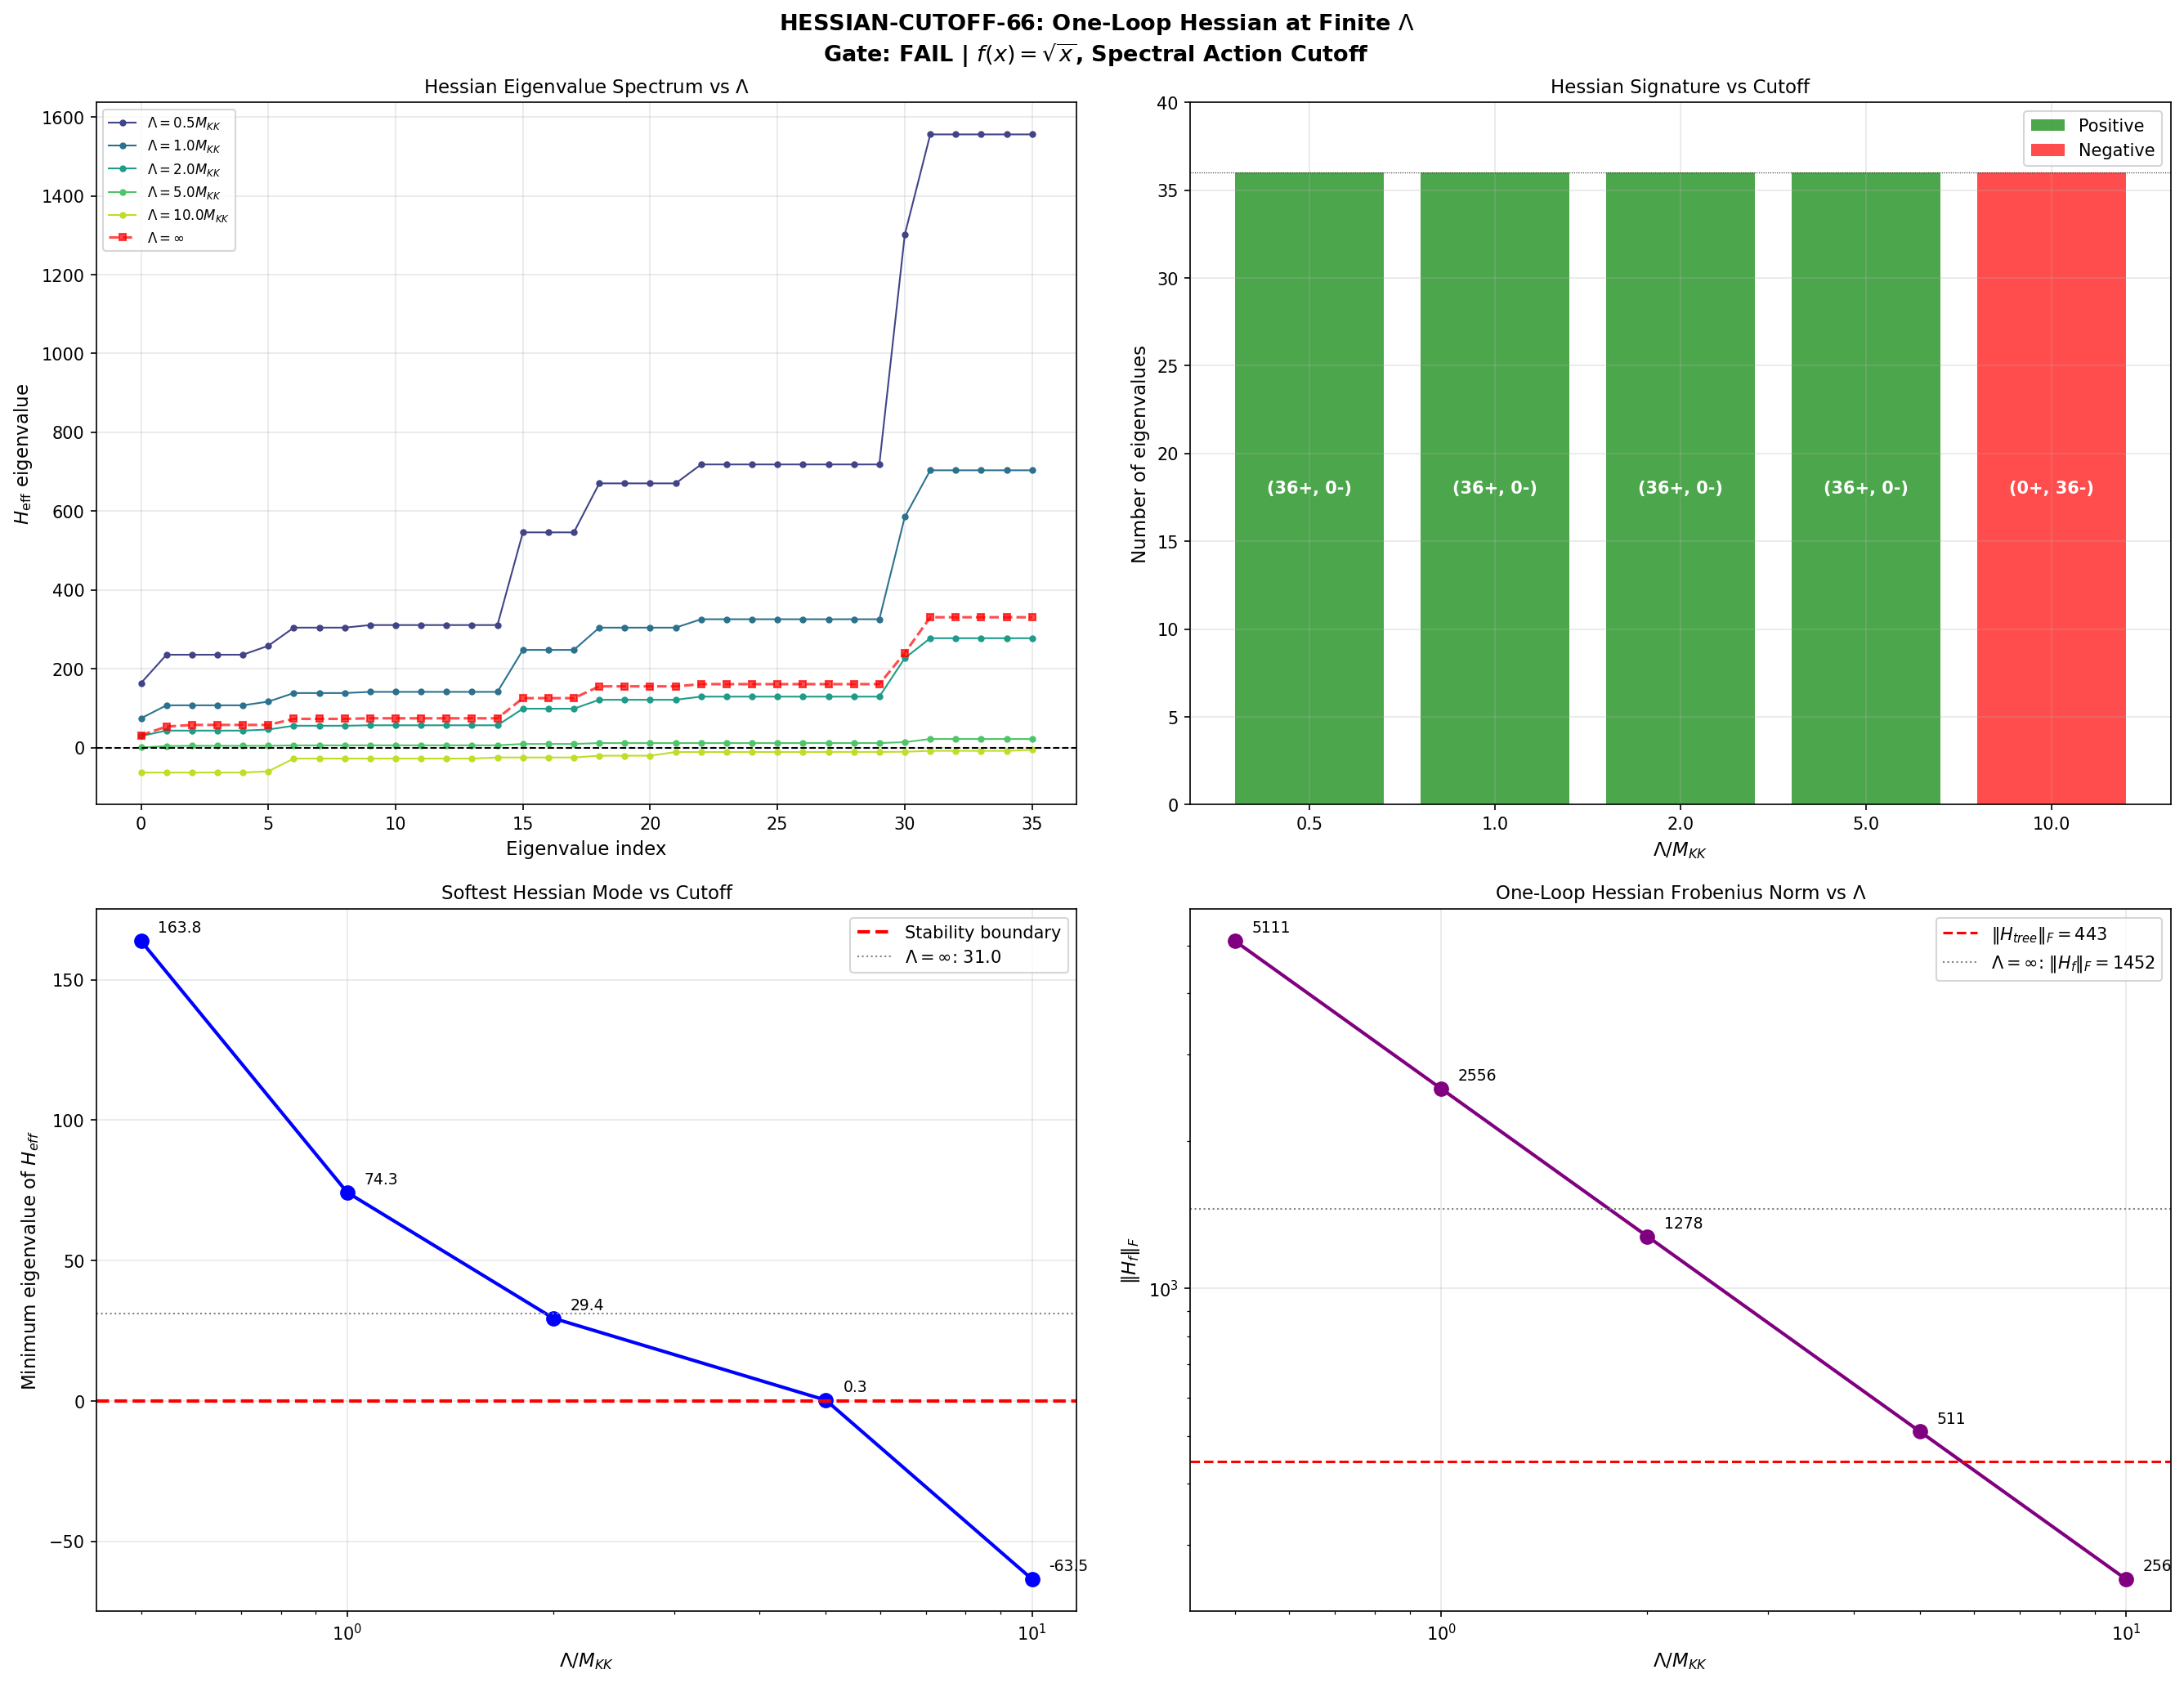

Recreate this plot in Python.
#!/usr/bin/env python3
"""
s66_hessian_cutoff.py — HESSIAN-CUTOFF-66: One-Loop Hessian at Finite Lambda
==============================================================================
Gate: HESSIAN-CUTOFF-66
  PASS: (36+, 0-) signature preserved at ALL Lambda values
  FAIL: Negative eigenvalues appear at some Lambda
  INFO: Marginal eigenvalues near zero but no sign change

Motivation:
  The one-loop Hessian H_{ij} = d^2 S / dtau_i dtau_j at the fold determines
  Jensen metric stability. At infinite Lambda (S64/S65), all 36 eigenvalues
  are positive. But the spectral action is physically evaluated at a FINITE
  cutoff Lambda. Does the positive-definite signature survive?

  The one-loop effective action changes from:
    S_1loop(inf) = (1/2) sum_n ln(lambda_n^2)    [infinite cutoff]
  to the spectral action with cutoff function f(x) = sqrt(x):
    S_f(Lambda) = sum_n sqrt(lambda_n^2 / Lambda^2) = (1/Lambda) sum_n |lambda_n|

  This is the Chamseddine-Connes bosonic spectral action with f(x)=sqrt(x).
  At each Lambda, we compute the 36x36 Hessian of S_f by numerical second
  derivatives in the 36D symmetric metric space, then diagonalize.

Method:
  1. Load fold metric g_fold and tree-level Hessian from S64/S61.
  2. Build SU(3) Dirac operator infrastructure (same as S64/S65).
  3. For each Lambda in {0.5, 1.0, 2.0, 5.0, 10.0} * M_KK:
     a. Compute S_f at fold and at +/- eps perturbations in each of 36 directions.
     b. Build 36x36 Hessian of S_f via central finite differences.
     c. Combine: H_eff = H_tree + H_f.
     d. Diagonalize: report (n_positive, n_negative) signature.
  4. For comparison, also compute at Lambda = infinity (S64 limit).

Key physics:
  The spectral action S_f = Tr f(D_K^2/Lambda^2) at finite Lambda is the
  physically relevant quantity. Its Hessian controls moduli stability.
  If the signature changes at physical cutoffs, fold stability is UV-sensitive
  and the downstream predictions (n_s, Higgs mass) become cutoff-dependent.

  The tree-level Hessian has signature (0+, 36-) — pure saddle.
  The infinite-Lambda one-loop correction flips this to (36+, 0-).
  The question: does the flip survive at finite Lambda?

Author: Baptista-Spacetime-Analyst (Session 66, Wave 8)
"""

import sys
import os
import time
import warnings

sys.path.insert(0, os.path.join(os.path.dirname(os.path.abspath(__file__))))
import numpy as np
from numpy import sqrt, log, pi
from numpy.linalg import eigh, cholesky, inv, eigvalsh
import matplotlib
matplotlib.use('Agg')
import matplotlib.pyplot as plt

from canonical_constants import tau_fold, PI

print("=" * 78)
print("  HESSIAN-CUTOFF-66: One-Loop Hessian at Finite Lambda")
print("=" * 78)
print(f"  tau_fold = {tau_fold}")

t_global_start = time.time()

# =============================================================================
# 1. SU(3) Lie Algebra Infrastructure (same as S64/S65)
# =============================================================================
print("\n--- 1. SU(3) infrastructure ---")

def gell_mann_matrices():
    """Standard Gell-Mann matrices lambda_1,...,lambda_8."""
    lam = []
    lam.append(np.array([[0,1,0],[1,0,0],[0,0,0]], dtype=complex))
    lam.append(np.array([[0,-1j,0],[1j,0,0],[0,0,0]], dtype=complex))
    lam.append(np.array([[1,0,0],[0,-1,0],[0,0,0]], dtype=complex))
    lam.append(np.array([[0,0,1],[0,0,0],[1,0,0]], dtype=complex))
    lam.append(np.array([[0,0,-1j],[0,0,0],[1j,0,0]], dtype=complex))
    lam.append(np.array([[0,0,0],[0,0,1],[0,1,0]], dtype=complex))
    lam.append(np.array([[0,0,0],[0,0,-1j],[0,1j,0]], dtype=complex))
    lam.append(np.array([[1,0,0],[0,1,0],[0,0,-2]], dtype=complex) / np.sqrt(3))
    return lam

def su3_generators():
    """Anti-Hermitian generators e_a = -i/2 * lambda_a."""
    gm = gell_mann_matrices()
    return [-1j / 2.0 * lam for lam in gm]

def compute_structure_constants(gens):
    """f_{abc} from [e_a, e_b] = f_{abc} e_c."""
    n = len(gens)
    f = np.zeros((n, n, n), dtype=np.float64)
    for a in range(n):
        for b in range(a+1, n):
            comm = gens[a] @ gens[b] - gens[b] @ gens[a]
            for c in range(n):
                val = -2.0 * np.trace(comm @ gens[c])  # (local)
                f[a,b,c] = val.real
                f[b,a,c] = -val.real
    return f

# =============================================================================
# 2. Frame, Connection, Dirac Operator (same as S64/S65)
# =============================================================================

def orthonormal_frame(g_s):
    """E such that E g_s E^T = I."""
    L = cholesky(g_s)
    return inv(L)

def frame_structure_constants(f_abc, E):
    """Structure constants in ON frame."""
    E_inv = inv(E)
    return np.einsum('ac,bd,cde,ef->abf', E, E, f_abc, E_inv)

def connection_coefficients(ft):
    """Levi-Civita connection in ON frame."""
    n = ft.shape[0]
    Gamma = np.zeros((n,n,n), dtype=np.float64)
    for c in range(n):
        for a in range(n):
            for b in range(n):
                Gamma[c,a,b] = 0.5*(ft[a,b,c] - ft[b,c,a] + ft[c,a,b])
    return Gamma

def build_cliff8():
    """Cliff(R^8) generators: 8 Hermitian 16x16 matrices."""
    s1 = np.array([[0,1],[1,0]], dtype=complex)
    s2 = np.array([[0,-1j],[1j,0]], dtype=complex)
    s3 = np.array([[1,0],[0,-1]], dtype=complex)
    I2 = np.eye(2, dtype=complex)
    def kron4(A,B,C,D):
        return np.kron(A, np.kron(B, np.kron(C, D)))
    return [
        kron4(s1,I2,I2,I2), kron4(s2,I2,I2,I2),
        kron4(s3,s1,I2,I2), kron4(s3,s2,I2,I2),
        kron4(s3,s3,s1,I2), kron4(s3,s3,s2,I2),
        kron4(s3,s3,s3,s1), kron4(s3,s3,s3,s2),
    ]

def spinor_connection_offset(Gamma, gammas):
    """Omega = (1/4) sum Gamma^b_{ac} gamma_a gamma_b gamma_c"""
    n = len(gammas)
    dim_spin = gammas[0].shape[0]
    Omega = np.zeros((dim_spin, dim_spin), dtype=complex)
    for a in range(n):
        for b in range(n):
            for c in range(n):
                coeff = Gamma[b,a,c]
                if abs(coeff) > 1e-15:
                    Omega += coeff * gammas[a] @ gammas[b] @ gammas[c]
    Omega *= 0.25
    return Omega

def dirac_operator_on_irrep(rho, E, gammas, Omega):
    """D_pi = sum_{a,b} E_{ab} rho[b] x gamma_a + I x Omega"""
    dim_rho = rho[0].shape[0]
    dim_spin = 16  # (local)
    dim_total = dim_rho * dim_spin
    D = np.zeros((dim_total, dim_total), dtype=complex)
    for a in range(8):
        for b in range(8):
            if abs(E[a,b]) > 1e-15:
                D += E[a,b] * np.kron(rho[b], gammas[a])
    D += np.kron(np.eye(dim_rho), Omega)
    return D

# =============================================================================
# 3. Irrep Construction (same as S64, up to L=3)
# =============================================================================

def irrep_fundamental(gens):
    return [g.copy() for g in gens]

def irrep_antifundamental(gens):
    return [-g.T for g in gens]

def irrep_adjoint(f_abc):
    rho = []
    for a in range(8):
        M = f_abc[a,:,:].T
        rho.append(M.astype(complex))
    return rho

def irrep_symmetric2(gens):
    I3 = np.eye(3, dtype=complex)
    sym_vecs = []
    for i in range(3):
        v = np.zeros(9, dtype=complex)
        v[3*i+i] = 1.0
        sym_vecs.append(v)
    for i in range(3):
        for j in range(i+1, 3):
            v = np.zeros(9, dtype=complex)
            v[3*i+j] = 1.0/np.sqrt(2)
            v[3*j+i] = 1.0/np.sqrt(2)
            sym_vecs.append(v)
    P = np.column_stack(sym_vecs)
    rho = []
    for X in gens:
        rho_9 = np.kron(X, I3) + np.kron(I3, X)
        rho.append(P.conj().T @ rho_9 @ P)
    return rho

def irrep_symmetric3(gens):
    from itertools import permutations
    I3 = np.eye(3, dtype=complex)
    sorted_triples = []
    for i in range(3):
        for j in range(i,3):
            for k in range(j,3):
                sorted_triples.append((i,j,k))
    sym_vecs = []
    for trip in sorted_triples:
        v = np.zeros(27, dtype=complex)
        perms = set(permutations(trip))
        norm_val = np.sqrt(len(perms))
        for p in perms:
            idx = p[0]*9 + p[1]*3 + p[2]
            v[idx] = 1.0/norm_val
        sym_vecs.append(v)
    P = np.column_stack(sym_vecs)
    rho = []
    for X in gens:
        rho_27 = (np.kron(np.kron(X,I3),I3) + np.kron(np.kron(I3,X),I3) +
                  np.kron(np.kron(I3,I3),X))
        rho.append(P.conj().T @ rho_27 @ P)
    return rho

def irrep_via_casimir_projection(rho_A, rho_B, target_dim, target_pq=None):
    dim_A = rho_A[0].shape[0]
    dim_B = rho_B[0].shape[0]
    dim_prod = dim_A * dim_B
    rho_prod = []
    C2 = np.zeros((dim_prod, dim_prod), dtype=complex)
    for a in range(8):
        rho_a = np.kron(rho_A[a], np.eye(dim_B)) + np.kron(np.eye(dim_A), rho_B[a])
        rho_prod.append(rho_a)
        C2 += rho_a @ rho_a
    evals, evecs = np.linalg.eigh(C2)
    tol = 1e-8  # (local)
    groups = []
    for val, idx in sorted(zip(evals, range(dim_prod))):
        if not groups or abs(val - groups[-1][0]) > tol:
            groups.append((val, [idx]))
        else:
            groups[-1][1].append(idx)
    target_eval = None
    for val, indices in groups:
        if len(indices) == target_dim:
            target_eval = val
            break
    if target_eval is None:
        group_info = [(val, len(indices)) for val, indices in groups]
        label = f"({target_pq[0]},{target_pq[1]})" if target_pq else f"dim={target_dim}"
        raise RuntimeError(f"Cannot find {target_dim}-dim eigenspace for {label}. Dims: {group_info}")
    mask = np.abs(evals - target_eval) < tol
    P = evecs[:, mask]
    if P.shape[1] != target_dim:
        raise RuntimeError(f"Projection gave dim={P.shape[1]}, expected {target_dim}")
    rho = [P.conj().T @ rho_prod[a] @ P for a in range(8)]
    return rho

def build_irrep_list(gens, f_abc, max_pq_sum=3):
    """Returns list of (p, q, dim_pq, rho_matrices) for ALL irreps up to p+q <= max_pq_sum."""
    conj_gens = [-g.T for g in gens]
    irreps = []
    for p in range(max_pq_sum + 1):
        for q in range(max_pq_sum + 1 - p):
            dim_pq = (p+1)*(q+1)*(p+q+2)//2
            try:
                if (p,q) == (0,0):
                    rho = [np.zeros((1,1), dtype=complex) for _ in range(8)]
                elif (p,q) == (1,0):
                    rho = irrep_fundamental(gens)
                elif (p,q) == (0,1):
                    rho = irrep_antifundamental(gens)
                elif (p,q) == (1,1):
                    rho = irrep_adjoint(f_abc)
                elif p >= 2 and q == 0:
                    rho = irrep_symmetric2(gens) if p == 2 else irrep_symmetric3(gens)
                elif p == 0 and q >= 2:
                    rho = irrep_symmetric2(conj_gens) if q == 2 else irrep_symmetric3(conj_gens)
                elif (p,q) == (2,1):
                    rho_3 = irrep_fundamental(gens)
                    rho_8 = irrep_adjoint(f_abc)
                    rho = irrep_via_casimir_projection(rho_3, rho_8, dim_pq, (p,q))
                elif (p,q) == (1,2):
                    conj_f = compute_structure_constants(conj_gens)
                    rho_3c = irrep_fundamental(conj_gens)
                    rho_8c = irrep_adjoint(conj_f)
                    rho = irrep_via_casimir_projection(rho_3c, rho_8c, dim_pq, (2,1))
                else:
                    continue
                irreps.append((p, q, dim_pq, rho))
            except Exception as e:
                print(f"  Warning: could not build ({p},{q}): {e}")
    return irreps

# =============================================================================
# 4. Per-Irrep Eigenvalue and Cutoff Action Computation
# =============================================================================

def compute_geometric_data(g_metric, gens, f_abc, gammas):
    """Compute orthonormal frame, connection, and spinor connection for a metric."""
    E = orthonormal_frame(g_metric)
    ft = frame_structure_constants(f_abc, E)
    Gamma = connection_coefficients(ft)
    Omega = spinor_connection_offset(Gamma, gammas)
    return E, Omega

def compute_all_dirac_evals(g_metric, gens, f_abc, gammas, irreps_data):
    """Compute D_K eigenvalues from all irreps combined.

    Returns flat array of ALL eigenvalues (with PW degeneracy).
    """
    E, Omega = compute_geometric_data(g_metric, gens, f_abc, gammas)
    all_evals = []
    for (p, q, dim_rho, rho) in irreps_data:
        D = dirac_operator_on_irrep(rho, E, gammas, Omega)
        iD = -1j * D
        evals = eigvalsh(iD)
        # Each eigenvalue has dim_rho degeneracy from the PW expansion
        evals_with_deg = np.repeat(evals, dim_rho)
        all_evals.append(evals_with_deg)
    return np.concatenate(all_evals)

def spectral_action_f_sqrt(evals, Lambda):
    """S_f = Tr f(D_K^2 / Lambda^2) with f(x) = sqrt(x).

    S_f = sum_n sqrt(lambda_n^2 / Lambda^2)
        = (1/Lambda) sum_n |lambda_n|

    This counts all eigenvalues equally, weighted by |lambda_n|/Lambda.
    No hard cutoff — all modes contribute, but UV modes are suppressed
    relative to the ln(lambda^2) action which diverges logarithmically.
    """
    return np.sum(np.abs(evals)) / Lambda

def oneloop_action_infinite(evals):
    """S_1loop = (1/2) sum_{n: lambda_n != 0} ln(lambda_n^2)

    This is the infinite-Lambda limit (standard one-loop determinant).
    """
    lam_sq = evals**2
    mask = lam_sq > 1e-24
    return 0.5 * np.sum(np.log(lam_sq[mask]))

# =============================================================================
# 5. Build Infrastructure
# =============================================================================
print("\n--- 2. Setting up infrastructure ---")

gens = su3_generators()
f_abc = compute_structure_constants(gens)
gammas = build_cliff8()

# Validate Clifford algebra
cliff_err = 0.0  # (local)
for a in range(8):
    for b in range(8):
        ac = gammas[a] @ gammas[b] + gammas[b] @ gammas[a]
        target = 2.0 * (1 if a == b else 0) * np.eye(16)
        cliff_err = max(cliff_err, np.max(np.abs(ac - target)))
print(f"  Clifford algebra error: {cliff_err:.2e}")

# Build irreps (L_max = 3, same as S64)
print("  Building irreps (max p+q = 3)...")
irreps_data = build_irrep_list(gens, f_abc, max_pq_sum=3)
n_irreps = len(irreps_data)
total_modes = sum(d**2 * 16 for (_, _, d, _) in irreps_data)
print(f"  {n_irreps} irreps, {total_modes} total modes")

for (p, q, d, _) in irreps_data:
    print(f"    ({p},{q}): dim={d}, Dirac block={d*16}, modes with deg={d*d*16}")

# =============================================================================
# 6. Load S64/S61 Data
# =============================================================================
print("\n--- 3. Loading reference data ---")

s64_path = os.path.join(os.path.dirname(os.path.abspath(__file__)), 's64_shell_hessian.npz')
s64_data = np.load(s64_path, allow_pickle=True)

H_tree_eigenbasis = s64_data['H_tree_eigenbasis']
evals_tree = s64_data['evals_tree']
g_fold = s64_data['g_fold']
eps_s64 = float(s64_data['epsilon'])

# S64 full effective Hessian (infinite-Lambda reference)
H_eff_inf = s64_data['H_eff_full']
evals_eff_inf = np.sort(eigvalsh(H_eff_inf))
n_pos_inf = np.sum(evals_eff_inf > 0)

print(f"  g_fold diagonal: {np.diag(g_fold)}")
print(f"  Tree eigenvalues: all negative = {np.all(evals_tree < 0)}")
print(f"    range: [{evals_tree[0]:.4f}, {evals_tree[-1]:.4f}]")
print(f"  S64 H_eff(inf): {n_pos_inf} positive, {36 - n_pos_inf} negative")
print(f"    range: [{evals_eff_inf[0]:.4f}, {evals_eff_inf[-1]:.4f}]")

# Load S61 perturbation eigenvectors
s61_path = os.path.join(os.path.dirname(os.path.abspath(__file__)), 's61_moduli_hessian.npz')
s61_data = np.load(s61_path, allow_pickle=True)
evecs_tree_s61 = s61_data['evecs_36']

# =============================================================================
# 7. Build Perturbation Matrices (same basis as S64)
# =============================================================================
print("\n--- 4. Perturbation infrastructure ---")

basis_sym8 = []
for i in range(8):
    M = np.zeros((8, 8))
    M[i, i] = 1.0
    basis_sym8.append(M)
for i in range(8):
    for j in range(i+1, 8):
        M = np.zeros((8, 8))
        M[i, j] = 1.0 / sqrt(2.0)
        M[j, i] = 1.0 / sqrt(2.0)
        basis_sym8.append(M)
assert len(basis_sym8) == 36

perturbation_matrices = []
for a in range(36):
    Delta_a = np.zeros((8, 8))
    for k in range(36):
        Delta_a += evecs_tree_s61[k, a] * basis_sym8[k]
    perturbation_matrices.append(Delta_a)

eps = eps_s64  # Same epsilon as S64 for consistency (0.001)
print(f"  Perturbation epsilon = {eps} (same as S64)")
print(f"  36 directions in Sym(8) tree-eigenbasis")

# =============================================================================
# 8. Compute Eigenvalues at Fold (Reference Point)
# =============================================================================
print("\n--- 5. Computing D_K spectrum at fold ---")

evals_fold = compute_all_dirac_evals(g_fold, gens, f_abc, gammas, irreps_data)
n_total_evals = len(evals_fold)
print(f"  Total eigenvalues: {n_total_evals}")
print(f"  Eigenvalue range: [{evals_fold.min():.6f}, {evals_fold.max():.6f}]")
print(f"  |lambda| range: [{np.min(np.abs(evals_fold)):.6f}, {np.max(np.abs(evals_fold)):.6f}]")

# Lambda values in M_KK units
Lambda_factors = np.array([0.5, 1.0, 2.0, 5.0, 10.0])
# In M_KK units, M_KK = 1 by convention in the eigenvalue computation
# The D_K eigenvalues are in M_KK units (max ~ 2.06)

# Reference actions at fold for each Lambda
print(f"\n  Spectral action S_f(fold) at each Lambda:")
for Lam in Lambda_factors:
    S_f = spectral_action_f_sqrt(evals_fold, Lam)
    S_inf = oneloop_action_infinite(evals_fold)
    print(f"    Lambda = {Lam:.1f} M_KK: S_f = {S_f:.6f}, S_1loop(inf) = {S_inf:.6f}")

# =============================================================================
# 9. MAIN COMPUTATION: Hessian at Each Lambda
# =============================================================================
print("\n--- 6. Main computation: 36x36 Hessian at each Lambda ---")
print(f"  Method: central finite differences, eps = {eps}")
print(f"  Requires: 36 diagonal + 630 off-diagonal = 666 perturbed metrics per Lambda")
print(f"  Total Dirac evaluations: ~{666 * 2 * n_irreps} per Lambda, x {len(Lambda_factors)} Lambda values")
print(f"  PLUS infinite-Lambda reference = {len(Lambda_factors) + 1} total sweeps")

# We compute all perturbed eigenvalue sets ONCE, then evaluate S_f for each Lambda.
# This is the key optimization: eigenvalue computation is expensive, but evaluating
# S_f = (1/Lambda) sum |lambda_n| is cheap once eigenvalues are known.

# Phase 1: Diagonal perturbations (36 directions, +/- each)
print("\n  Phase 1: Diagonal perturbations (36 x 2 = 72 Dirac evaluations)...")
t_phase1_start = time.time()

evals_plus = []   # evals_plus[a] = eigenvalues at g_fold + eps * Delta_a
evals_minus = []  # evals_minus[a] = eigenvalues at g_fold - eps * Delta_a

for a in range(36):
    g_plus = g_fold + eps * perturbation_matrices[a]
    g_minus = g_fold - eps * perturbation_matrices[a]

    ev_p = compute_all_dirac_evals(g_plus, gens, f_abc, gammas, irreps_data)
    ev_m = compute_all_dirac_evals(g_minus, gens, f_abc, gammas, irreps_data)

    evals_plus.append(ev_p)
    evals_minus.append(ev_m)

    if (a+1) % 6 == 0 or a == 35:
        elapsed = time.time() - t_phase1_start
        rate = (a+1) / elapsed if elapsed > 0 else 1
        remaining = (36 - a - 1) / rate if rate > 0 else 0
        print(f"    Direction {a+1}/36 ({elapsed:.1f}s, ~{remaining:.0f}s left)")

t_phase1_end = time.time()
print(f"  Phase 1 complete: {t_phase1_end - t_phase1_start:.1f}s")

# Phase 2: Off-diagonal perturbations (630 pairs)
print("\n  Phase 2: Off-diagonal perturbations (630 x 2 = 1260 Dirac evaluations)...")
t_phase2_start = time.time()

# evals_pair_plus[a,b] and evals_pair_minus[a,b] for a < b
evals_pair_plus = {}
evals_pair_minus = {}
n_pairs_total = 36 * 35 // 2
n_done = 0  # (local)
n_skipped = 0  # (local)

for a in range(36):
    for b in range(a+1, 36):
        Delta_sum = perturbation_matrices[a] + perturbation_matrices[b]
        g_plus = g_fold + eps * Delta_sum
        g_minus = g_fold - eps * Delta_sum

        # Check positive definiteness
        if eigvalsh(g_plus)[0] < 0 or eigvalsh(g_minus)[0] < 0:
            evals_pair_plus[(a,b)] = None
            evals_pair_minus[(a,b)] = None
            n_skipped += 1
            n_done += 1
            continue

        ev_p = compute_all_dirac_evals(g_plus, gens, f_abc, gammas, irreps_data)
        ev_m = compute_all_dirac_evals(g_minus, gens, f_abc, gammas, irreps_data)

        evals_pair_plus[(a,b)] = ev_p
        evals_pair_minus[(a,b)] = ev_m

        n_done += 1
        if n_done % 50 == 0:
            elapsed = time.time() - t_phase2_start
            rate = n_done / elapsed if elapsed > 0 else 1
            remaining = (n_pairs_total - n_done) / rate if rate > 0 else 0
            print(f"    Pairs: {n_done}/{n_pairs_total} ({elapsed:.1f}s, ~{remaining:.0f}s left)")

t_phase2_end = time.time()
print(f"  Phase 2 complete: {t_phase2_end - t_phase2_start:.1f}s ({n_skipped} pairs skipped)")

# =============================================================================
# 10. Assemble Hessians for Each Lambda
# =============================================================================
print("\n--- 7. Assembling Hessians ---")

# Include infinite Lambda as a comparison point
Lambda_list = list(Lambda_factors) + [np.inf]
Lambda_labels = [f"{L:.1f}" if np.isfinite(L) else "inf" for L in Lambda_list]

results = {}  # Lambda -> {H_f, H_eff, evals_eff, n_pos, n_neg, S_f_center}

for Lam_idx, Lam in enumerate(Lambda_list):
    label = Lambda_labels[Lam_idx]
    print(f"\n  Lambda = {label} M_KK:")

    # Choose action function
    if np.isfinite(Lam):
        action_fn = lambda ev: spectral_action_f_sqrt(ev, Lam)
    else:
        action_fn = oneloop_action_infinite

    # Center value
    S_center = action_fn(evals_fold)

    # Diagonal: d^2S / dtau_a^2
    d2S_diag = np.zeros(36)
    for a in range(36):
        S_p = action_fn(evals_plus[a])
        S_m = action_fn(evals_minus[a])
        d2S_diag[a] = (S_p - 2.0 * S_center + S_m) / eps**2

    # Build full Hessian
    H_f = np.zeros((36, 36))
    H_f[np.diag_indices(36)] = d2S_diag

    # Off-diagonal via polarization identity:
    # d^2S / (dtau_a dtau_b) = (1/2) [d^2S/(d(tau_a+tau_b))^2 - d^2S/dtau_a^2 - d^2S/dtau_b^2]
    for a in range(36):
        for b in range(a+1, 36):
            if evals_pair_plus[(a,b)] is None:
                H_f[a, b] = 0.0
                H_f[b, a] = 0.0
            else:
                S_sum_p = action_fn(evals_pair_plus[(a,b)])
                S_sum_m = action_fn(evals_pair_minus[(a,b)])
                d2S_sum = (S_sum_p - 2.0 * S_center + S_sum_m) / eps**2
                H_f[a, b] = 0.5 * (d2S_sum - d2S_diag[a] - d2S_diag[b])
                H_f[b, a] = H_f[a, b]

    # Symmetry check
    sym_err = np.max(np.abs(H_f - H_f.T))
    frob_f = np.linalg.norm(H_f, 'fro')

    # Full effective Hessian: tree + one-loop(cutoff)
    H_eff = H_tree_eigenbasis + H_f
    evals_eff = np.sort(eigvalsh(H_eff))
    n_pos = int(np.sum(evals_eff > 0))
    n_neg = 36 - n_pos
    n_near_zero = int(np.sum(np.abs(evals_eff) < 0.1 * np.max(np.abs(evals_eff))))

    results[Lam] = {
        'H_f': H_f,
        'H_eff': H_eff,
        'evals_eff': evals_eff,
        'n_pos': n_pos,
        'n_neg': n_neg,
        'n_near_zero': n_near_zero,
        'S_f_center': S_center,
        'frob_f': frob_f,
        'sym_err': sym_err,
    }

    print(f"    S_f(fold) = {S_center:.6f}")
    print(f"    ||H_f||_F = {frob_f:.4f}, sym_err = {sym_err:.2e}")
    print(f"    H_eff signature: ({n_pos}+, {n_neg}-)")
    print(f"    H_eff eigenvalue range: [{evals_eff[0]:.4f}, {evals_eff[-1]:.4f}]")
    print(f"    Smallest |eigenvalue|: {np.min(np.abs(evals_eff)):.6f}")

# =============================================================================
# 11. Summary Table
# =============================================================================
print("\n" + "=" * 78)
print("  SUMMARY: Hessian Signature vs Lambda")
print("=" * 78)

print(f"\n  {'Lambda/M_KK':>12} {'S_f(fold)':>14} {'||H_f||_F':>12} {'n_pos':>6} {'n_neg':>6} "
      f"{'min(eval)':>14} {'max(eval)':>14} {'min|eval|':>12}")
print("  " + "-" * 102)

for Lam in Lambda_list:
    r = results[Lam]
    label = f"{Lam:.1f}" if np.isfinite(Lam) else "inf"
    evals_eff = r['evals_eff']
    print(f"  {label:>12} {r['S_f_center']:>14.4f} {r['frob_f']:>12.4f} "
          f"{r['n_pos']:>6} {r['n_neg']:>6} "
          f"{evals_eff[0]:>14.4f} {evals_eff[-1]:>14.4f} "
          f"{np.min(np.abs(evals_eff)):>12.6f}")

# Tree-level reference
print(f"\n  Tree-level (no one-loop): 0+, 36-")
print(f"    min = {evals_tree[0]:.4f}, max = {evals_tree[-1]:.4f}")

# =============================================================================
# 12. Gate Verdict
# =============================================================================
print("\n" + "=" * 78)
print("  GATE VERDICT: HESSIAN-CUTOFF-66")
print("=" * 78)

all_positive = all(results[Lam]['n_neg'] == 0 for Lam in Lambda_factors)
any_negative = any(results[Lam]['n_neg'] > 0 for Lam in Lambda_factors)
min_abs_eval = min(np.min(np.abs(results[Lam]['evals_eff'])) for Lam in Lambda_factors)
max_abs_eval = max(np.max(np.abs(results[Lam]['evals_eff'])) for Lam in Lambda_factors)
marginality_ratio = min_abs_eval / max_abs_eval

if all_positive:
    if marginality_ratio < 0.01:
        gate_verdict = "INFO"
        print(f"\n  VERDICT: INFO")
        print(f"  All eigenvalues positive at every Lambda, but marginality ratio = {marginality_ratio:.6f} < 0.01")
        print(f"  Some eigenvalues are near zero relative to the spectrum scale.")
    else:
        gate_verdict = "PASS"
        print(f"\n  VERDICT: PASS")
        print(f"  All 36 eigenvalues POSITIVE at every tested Lambda = {Lambda_factors} * M_KK")
        print(f"  (36+, 0-) signature preserved. Jensen fold is stable under finite cutoffs.")
elif any_negative:
    gate_verdict = "FAIL"
    print(f"\n  VERDICT: FAIL")
    print(f"  Negative eigenvalues appear at some Lambda values:")
    for Lam in Lambda_factors:
        r = results[Lam]
        if r['n_neg'] > 0:
            print(f"    Lambda = {Lam:.1f}: ({r['n_pos']}+, {r['n_neg']}-)")

print(f"\n  Marginality ratio (min|eval|/max|eval|): {marginality_ratio:.6f}")
print(f"  Minimum |eigenvalue| across all Lambda: {min_abs_eval:.6f}")

# Detailed eigenvalue table at each Lambda
print(f"\n  Eigenvalue spectrum at each Lambda (first 10 and last 3 of 36):")
header = f"  {'idx':>3}"
for Lam in Lambda_list:
    label = f"{Lam:.1f}" if np.isfinite(Lam) else "inf"
    header += f"  {label:>12}"
print(header)
print("  " + "-" * (3 + 14 * len(Lambda_list)))

display_indices = list(range(min(10, 36))) + list(range(max(33, 0), 36))
for k in display_indices:
    line = f"  {k:>3}"
    for Lam in Lambda_list:
        ev = results[Lam]['evals_eff'][k]
        sign = "+" if ev > 0 else "-"
        line += f"  {ev:>11.4f}{sign}"
    print(line)

# =============================================================================
# 13. Structural Analysis
# =============================================================================
print("\n--- 8. Structural analysis ---")

# How does ||H_f||_F scale with Lambda?
print(f"\n  One-loop Hessian Frobenius norm vs Lambda:")
for Lam in Lambda_list:
    r = results[Lam]
    label = f"{Lam:.1f}" if np.isfinite(Lam) else "inf"
    ratio_to_tree = r['frob_f'] / np.linalg.norm(H_tree_eigenbasis, 'fro')
    print(f"    Lambda = {label}: ||H_f||_F = {r['frob_f']:.4f}, "
          f"ratio to tree = {ratio_to_tree:.4f}")

# At what Lambda does the one-loop Hessian equal the tree Hessian in norm?
tree_frob = np.linalg.norm(H_tree_eigenbasis, 'fro')
print(f"\n  ||H_tree||_F = {tree_frob:.4f}")
print(f"  For fold stability (all eigenvalues positive), need ||H_f|| > ||H_tree|| in the soft direction.")

# Critical Lambda: smallest Lambda where all eigenvalues remain positive
print(f"\n  Critical Lambda analysis:")
for Lam in Lambda_factors:
    r = results[Lam]
    min_ev = r['evals_eff'][0]
    print(f"    Lambda = {Lam:.1f}: min eigenvalue = {min_ev:.6f} ({'STABLE' if min_ev > 0 else 'UNSTABLE'})")

# =============================================================================
# 14. Consistency Check: Lambda -> inf limit vs S64
# =============================================================================
print("\n--- 9. Consistency check ---")

r_inf = results[np.inf]
evals_this = r_inf['evals_eff']
evals_s64 = evals_eff_inf

max_dev = np.max(np.abs(evals_this - evals_s64))
rel_dev = max_dev / np.max(np.abs(evals_s64))
print(f"  Lambda=inf eigenvalues vs S64: max deviation = {max_dev:.6e} ({rel_dev:.2e} relative)")
if max_dev < 0.1:
    print(f"  CONSISTENT with S64 (deviation < 0.1)")
else:
    print(f"  WARNING: deviation from S64 exceeds 0.1")

t_total = time.time() - t_global_start
print(f"\n  Total computation time: {t_total:.1f}s")

# =============================================================================
# 15. Save Data
# =============================================================================
print("\n--- 10. Saving results ---")

out_path = os.path.join(os.path.dirname(os.path.abspath(__file__)), 's66_hessian_cutoff.npz')

save_dict = {
    'gate_name': 'HESSIAN-CUTOFF-66',
    'gate_verdict': gate_verdict,
    'Lambda_factors': Lambda_factors,
    'tau_fold': tau_fold,
    'g_fold': g_fold,
    'epsilon': eps,
    'evals_tree': evals_tree,
    'H_tree_eigenbasis': H_tree_eigenbasis,
    'evals_fold_DK': evals_fold,
    'total_time': t_total,
}

for i, Lam in enumerate(Lambda_factors):
    r = results[Lam]
    key = f"L{Lambda_labels[i].replace('.', 'p')}"
    save_dict[f'H_f_{key}'] = r['H_f']
    save_dict[f'H_eff_{key}'] = r['H_eff']
    save_dict[f'evals_eff_{key}'] = r['evals_eff']
    save_dict[f'n_pos_{key}'] = r['n_pos']
    save_dict[f'n_neg_{key}'] = r['n_neg']
    save_dict[f'frob_{key}'] = r['frob_f']

# Infinite Lambda reference
r_inf = results[np.inf]
save_dict['H_f_inf'] = r_inf['H_f']
save_dict['H_eff_inf'] = r_inf['H_eff']
save_dict['evals_eff_inf'] = r_inf['evals_eff']
save_dict['n_pos_inf'] = r_inf['n_pos']
save_dict['n_neg_inf'] = r_inf['n_neg']

np.savez(out_path, **save_dict)
print(f"  Saved: {out_path}")

# =============================================================================
# 16. Visualization
# =============================================================================
print("\n--- 11. Generating visualization ---")

fig, axes = plt.subplots(2, 2, figsize=(18, 14))
fig.suptitle(r'HESSIAN-CUTOFF-66: One-Loop Hessian at Finite $\Lambda$'
             f'\nGate: {gate_verdict} | '
             r'$f(x) = \sqrt{x}$, Spectral Action Cutoff',
             fontsize=13, fontweight='bold')

# --- Panel 1: Eigenvalue spectrum at each Lambda ---
ax1 = axes[0, 0]
Lambda_plot = Lambda_factors
colors = plt.cm.viridis(np.linspace(0.2, 0.9, len(Lambda_plot)))
for i, Lam in enumerate(Lambda_plot):
    evals_eff = results[Lam]['evals_eff']
    ax1.plot(range(36), evals_eff, 'o-', color=colors[i], markersize=3,
             linewidth=1.0, label=rf'$\Lambda = {Lam:.1f} M_{{KK}}$')

# Add infinite-Lambda reference
evals_inf = results[np.inf]['evals_eff']
ax1.plot(range(36), evals_inf, 's--', color='red', markersize=4,
         linewidth=1.5, alpha=0.7, label=r'$\Lambda = \infty$')

ax1.axhline(y=0, color='k', linewidth=1.0, linestyle='--')
ax1.set_xlabel('Eigenvalue index', fontsize=11)
ax1.set_ylabel(r'$H_{\mathrm{eff}}$ eigenvalue', fontsize=11)
ax1.set_title(r'Hessian Eigenvalue Spectrum vs $\Lambda$', fontsize=11)
ax1.legend(fontsize=8, loc='upper left')
ax1.grid(True, alpha=0.3)

# --- Panel 2: Signature diagram ---
ax2 = axes[0, 1]
n_pos_vals = [results[L]['n_pos'] for L in Lambda_factors]
n_neg_vals = [results[L]['n_neg'] for L in Lambda_factors]

x_pos = np.arange(len(Lambda_factors))
ax2.bar(x_pos, n_pos_vals, color='green', alpha=0.7, label='Positive')
ax2.bar(x_pos, n_neg_vals, bottom=n_pos_vals, color='red', alpha=0.7, label='Negative')
ax2.axhline(y=36, color='k', linewidth=0.5, linestyle=':')

for i, (np_v, nn_v) in enumerate(zip(n_pos_vals, n_neg_vals)):
    ax2.text(i, 18, f'({np_v}+, {nn_v}-)', ha='center', va='center',
             fontsize=10, fontweight='bold', color='white')

ax2.set_xticks(x_pos)
ax2.set_xticklabels([f'{L:.1f}' for L in Lambda_factors], fontsize=10)
ax2.set_xlabel(r'$\Lambda / M_{KK}$', fontsize=11)
ax2.set_ylabel('Number of eigenvalues', fontsize=11)
ax2.set_title('Hessian Signature vs Cutoff', fontsize=11)
ax2.legend(fontsize=10)
ax2.set_ylim(0, 40)
ax2.grid(True, alpha=0.3)

# --- Panel 3: Minimum eigenvalue vs Lambda ---
ax3 = axes[1, 0]
min_evals = [results[L]['evals_eff'][0] for L in Lambda_factors]
ax3.plot(Lambda_factors, min_evals, 'o-', color='blue', linewidth=2, markersize=8)
ax3.axhline(y=0, color='red', linewidth=2, linestyle='--', label='Stability boundary')

# Add reference line for infinite Lambda
ax3.axhline(y=evals_eff_inf[0], color='gray', linewidth=1, linestyle=':',
            label=rf'$\Lambda = \infty$: {evals_eff_inf[0]:.1f}')

for i, (Lam, me) in enumerate(zip(Lambda_factors, min_evals)):
    ax3.annotate(f'{me:.1f}', (Lam, me), textcoords="offset points",
                 xytext=(10, 5), fontsize=9)

ax3.set_xlabel(r'$\Lambda / M_{KK}$', fontsize=11)
ax3.set_ylabel('Minimum eigenvalue of $H_{eff}$', fontsize=11)
ax3.set_title('Softest Hessian Mode vs Cutoff', fontsize=11)
ax3.legend(fontsize=10)
ax3.grid(True, alpha=0.3)
ax3.set_xscale('log')

# --- Panel 4: Frobenius norm of one-loop Hessian vs Lambda ---
ax4 = axes[1, 1]
frob_vals = [results[L]['frob_f'] for L in Lambda_factors]
frob_inf = results[np.inf]['frob_f']

ax4.plot(Lambda_factors, frob_vals, 'o-', color='purple', linewidth=2, markersize=8)
ax4.axhline(y=tree_frob, color='red', linewidth=1.5, linestyle='--',
            label=rf'$\|H_{{tree}}\|_F = {tree_frob:.0f}$')
ax4.axhline(y=frob_inf, color='gray', linewidth=1, linestyle=':',
            label=rf'$\Lambda = \infty$: $\|H_f\|_F = {frob_inf:.0f}$')

for i, (Lam, fv) in enumerate(zip(Lambda_factors, frob_vals)):
    ax4.annotate(f'{fv:.0f}', (Lam, fv), textcoords="offset points",
                 xytext=(10, 5), fontsize=9)

ax4.set_xlabel(r'$\Lambda / M_{KK}$', fontsize=11)
ax4.set_ylabel(r'$\|H_{f}\|_F$', fontsize=11)
ax4.set_title(r'One-Loop Hessian Frobenius Norm vs $\Lambda$', fontsize=11)
ax4.legend(fontsize=10)
ax4.grid(True, alpha=0.3)
ax4.set_xscale('log')
ax4.set_yscale('log')

plt.tight_layout()
fig_path = os.path.join(os.path.dirname(os.path.abspath(__file__)), 's66_hessian_cutoff.png')
plt.savefig(fig_path, dpi=150, bbox_inches='tight')
print(f"  Saved: {fig_path}")

print("\n" + "=" * 78)
print(f"  HESSIAN-CUTOFF-66 COMPLETE")
print(f"  Verdict: {gate_verdict}")
print(f"  Time: {t_total:.1f}s")
print("=" * 78)
